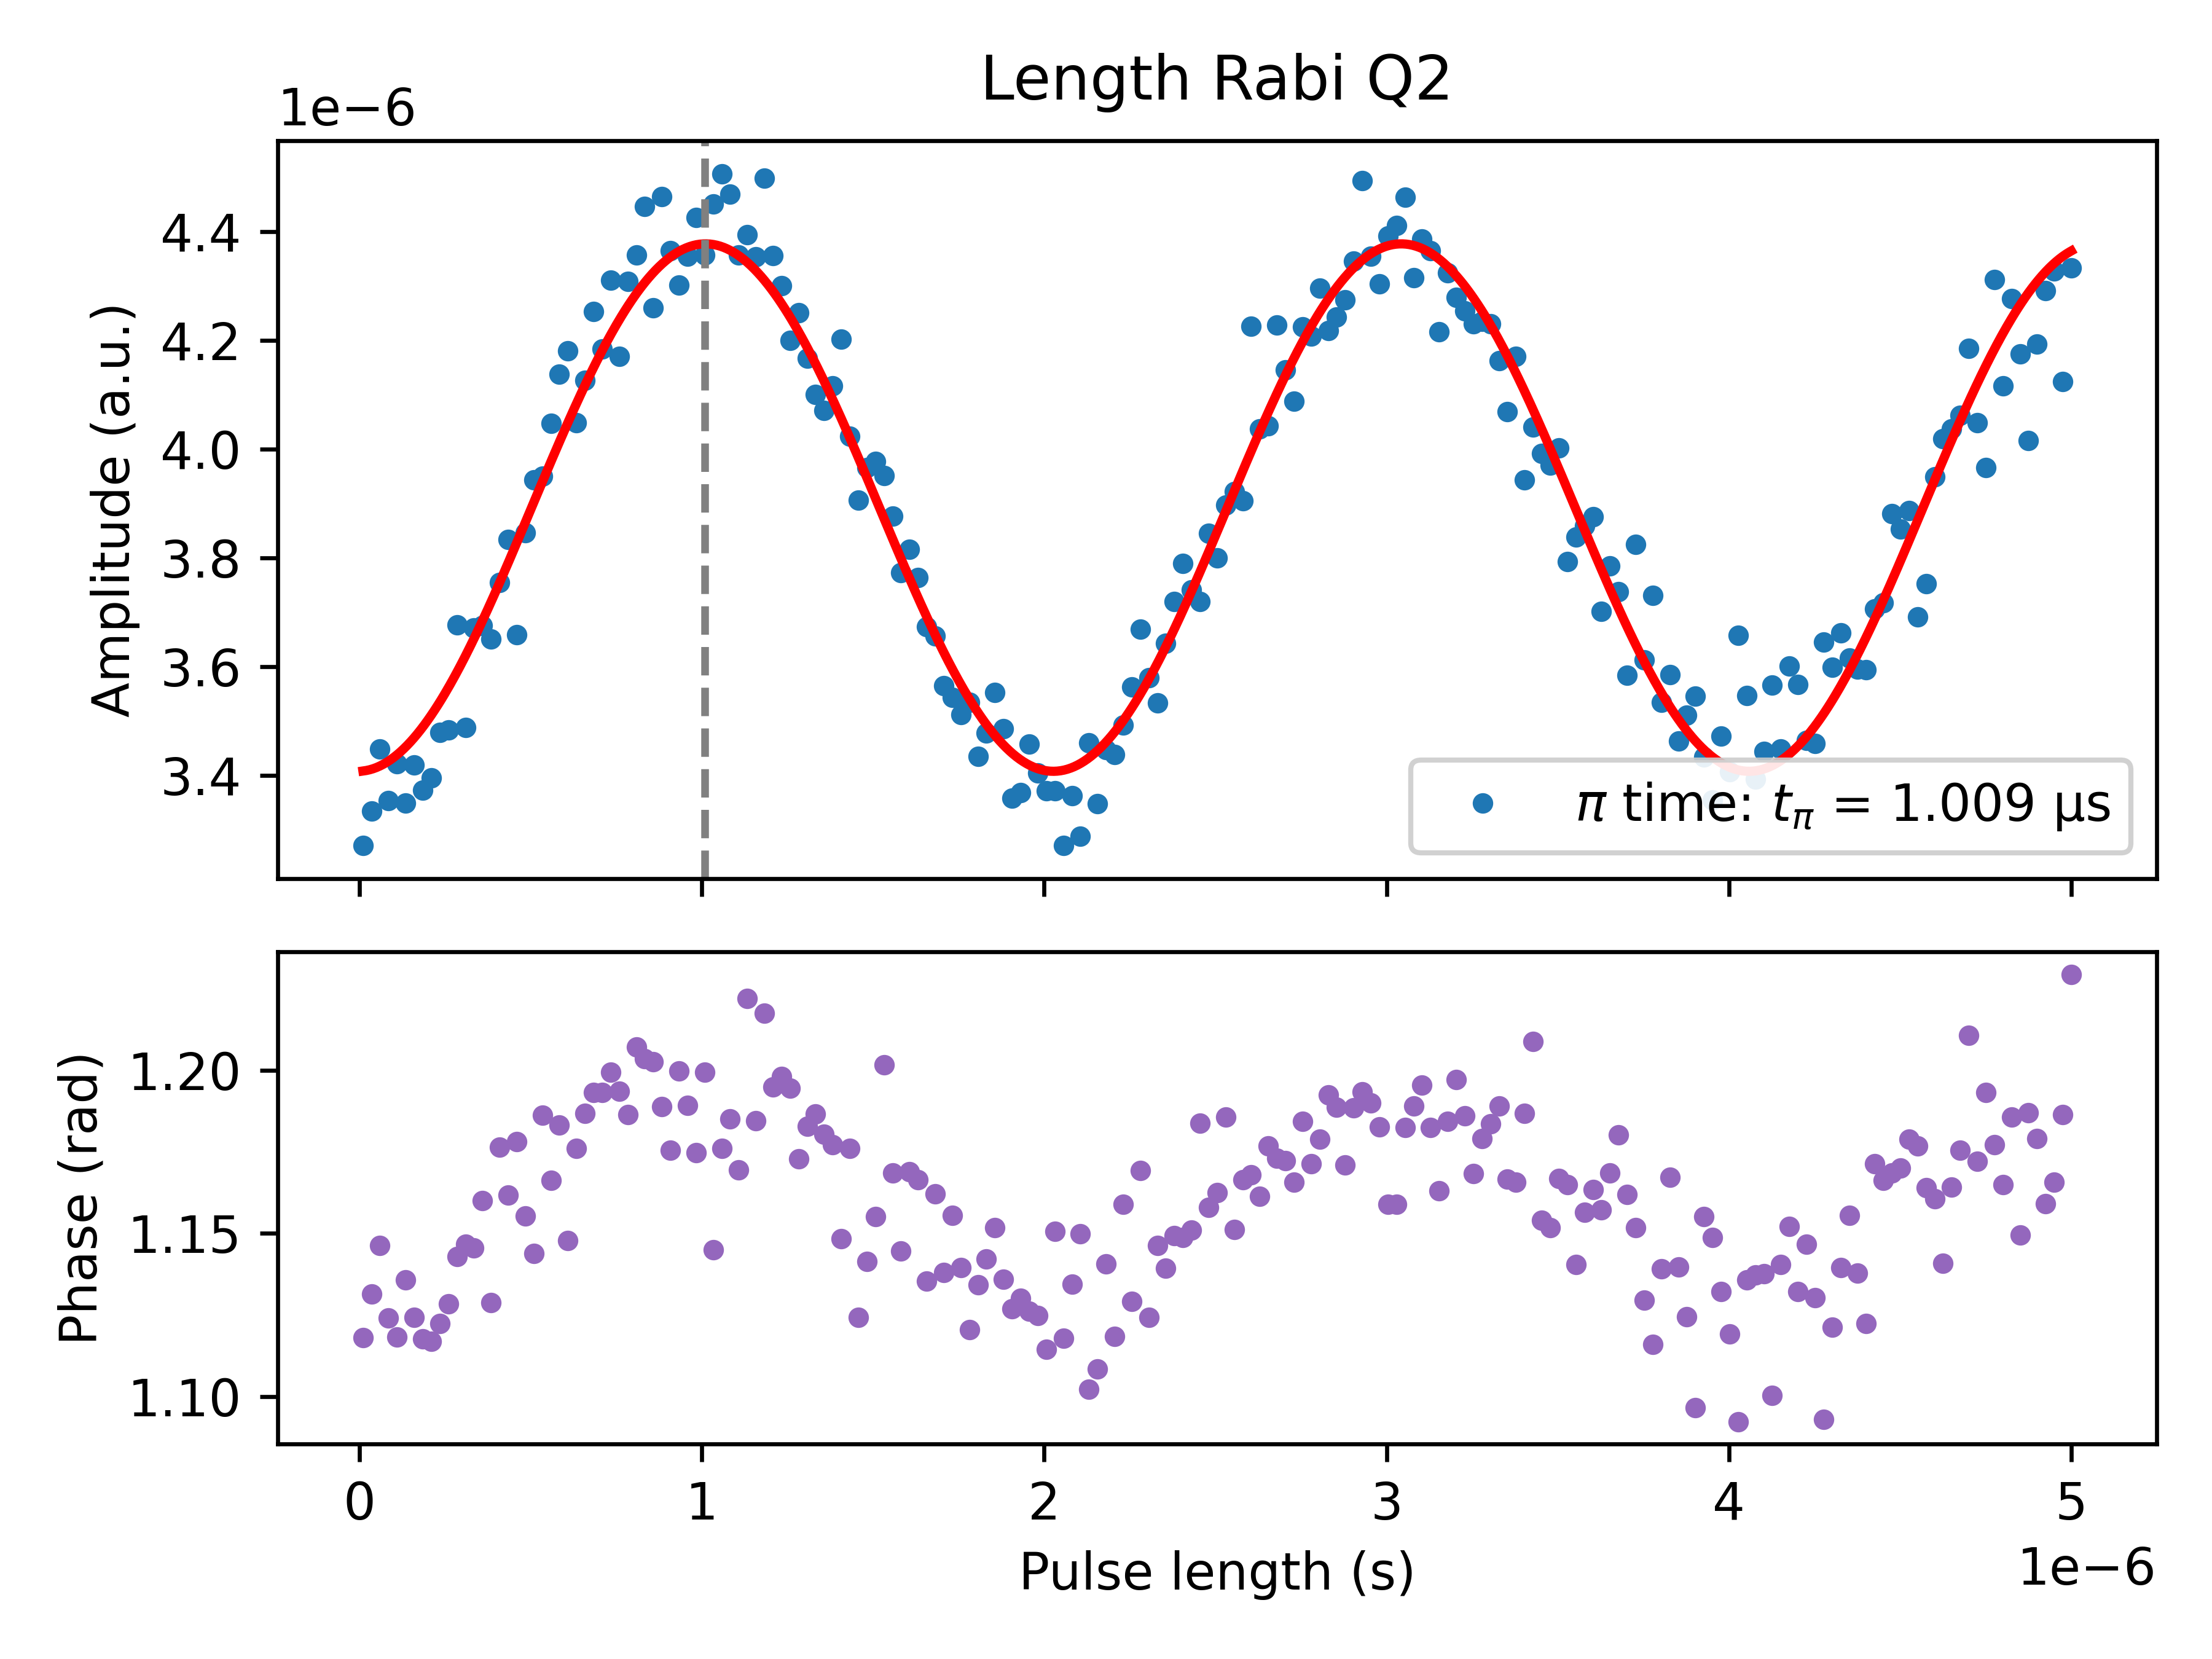

The file beside this chart, header and first rows:
PulseLength_s, Magnitude_AU, Fit_AU, Phase_rad, A_fit, f_fit_Hz, phi_fit_rad, C_fit, t_pi_s
1e-08, 3.272000018322921e-06, 3.4082980156544373e-06, 1.118, 4.846352004741248e-07, 492073, 3.159, 3.892377499922367e-06, 1.0089940239043824e-06
3.4950000000000005e-08, 3.3348823936573484e-06, 3.411525605571168e-06, 1.131, 4.846352004741248e-07, 492073, 3.159, 3.892377499922367e-06, 1.0089940239043824e-06
5.99e-08, 3.448270467444288e-06, 3.4176131285125022e-06, 1.146, 4.846352004741248e-07, 492073, 3.159, 3.892377499922367e-06, 1.0089940239043824e-06
8.485000000000001e-08, 3.3536318703359173e-06, 3.4265243780953457e-06, 1.124, 4.846352004741248e-07, 492073, 3.159, 3.892377499922367e-06, 1.0089940239043824e-06
1.098e-07, 3.4212989765532055e-06, 3.4382063534325815e-06, 1.118, 4.846352004741248e-07, 492073, 3.159, 3.892377499922367e-06, 1.0089940239043824e-06
1.3475e-07, 3.3494866758643636e-06, 3.4525895743631627e-06, 1.136, 4.846352004741248e-07, 492073, 3.159, 3.892377499922367e-06, 1.0089940239043824e-06
1.5970000000000003e-07, 3.419119496960976e-06, 3.4695884946949606e-06, 1.124, 4.846352004741248e-07, 492073, 3.159, 3.892377499922367e-06, 1.0089940239043824e-06
1.8465000000000003e-07, 3.373252706905297e-06, 3.489102011002553e-06, 1.118, 4.846352004741248e-07, 492073, 3.159, 3.892377499922367e-06, 1.0089940239043824e-06
2.0960000000000002e-07, 3.3959483227501596e-06, 3.5110140639538055e-06, 1.117, 4.846352004741248e-07, 492073, 3.159, 3.892377499922367e-06, 1.0089940239043824e-06
2.3455000000000002e-07, 3.4795643953598063e-06, 3.5351943285887694e-06, 1.122, 4.846352004741248e-07, 492073, 3.159, 3.892377499922367e-06, 1.0089940239043824e-06
2.595e-07, 3.4841835896041315e-06, 3.5614989894453764e-06, 1.128, 4.846352004741248e-07, 492073, 3.159, 3.892377499922367e-06, 1.0089940239043824e-06
2.8445000000000004e-07, 3.676919707772113e-06, 3.5897715959217488e-06, 1.143, 4.846352004741248e-07, 492073, 3.159, 3.892377499922367e-06, 1.0089940239043824e-06
3.0940000000000006e-07, 3.4880528920948913e-06, 3.6198439927877567e-06, 1.147, 4.846352004741248e-07, 492073, 3.159, 3.892377499922367e-06, 1.0089940239043824e-06
3.3435e-07, 3.6707400283253384e-06, 3.6515373203114603e-06, 1.146, 4.846352004741248e-07, 492073, 3.159, 3.892377499922367e-06, 1.0089940239043824e-06
3.5930000000000005e-07, 3.6753297340101634e-06, 3.68466307805206e-06, 1.16, 4.846352004741248e-07, 492073, 3.159, 3.892377499922367e-06, 1.0089940239043824e-06
3.8425e-07, 3.6503955637359424e-06, 3.719024245992291e-06, 1.129, 4.846352004741248e-07, 492073, 3.159, 3.892377499922367e-06, 1.0089940239043824e-06
4.0920000000000004e-07, 3.7546887727223804e-06, 3.754416456342172e-06, 1.176, 4.846352004741248e-07, 492073, 3.159, 3.892377499922367e-06, 1.0089940239043824e-06
4.3415000000000006e-07, 3.833321276992802e-06, 3.7906292090446545e-06, 1.162, 4.846352004741248e-07, 492073, 3.159, 3.892377499922367e-06, 1.0089940239043824e-06
4.5910000000000003e-07, 3.658688474073905e-06, 3.827447123753769e-06, 1.178, 4.846352004741248e-07, 492073, 3.159, 3.892377499922367e-06, 1.0089940239043824e-06
4.8405e-07, 3.846589274237889e-06, 3.864651220838965e-06, 1.155, 4.846352004741248e-07, 492073, 3.159, 3.892377499922367e-06, 1.0089940239043824e-06
5.09e-07, 3.943787975034684e-06, 3.902020223796701e-06, 1.144, 4.846352004741248e-07, 492073, 3.159, 3.892377499922367e-06, 1.0089940239043824e-06
5.339500000000001e-07, 3.949483220469388e-06, 3.939331875322988e-06, 1.186, 4.846352004741248e-07, 492073, 3.159, 3.892377499922367e-06, 1.0089940239043824e-06
5.589000000000001e-07, 4.047131981175497e-06, 3.976364259219398e-06, 1.166, 4.846352004741248e-07, 492073, 3.159, 3.892377499922367e-06, 1.0089940239043824e-06
5.8385e-07, 4.1375461008887355e-06, 4.012897120270282e-06, 1.183, 4.846352004741248e-07, 492073, 3.159, 3.892377499922367e-06, 1.0089940239043824e-06
6.088000000000001e-07, 4.180014208107386e-06, 4.048713174241075e-06, 1.148, 4.846352004741248e-07, 492073, 3.159, 3.892377499922367e-06, 1.0089940239043824e-06
6.337500000000001e-07, 4.048122312935441e-06, 4.083599400206282e-06, 1.176, 4.846352004741248e-07, 492073, 3.159, 3.892377499922367e-06, 1.0089940239043824e-06
6.587e-07, 4.126532395707971e-06, 4.117348307520832e-06, 1.187, 4.846352004741248e-07, 492073, 3.159, 3.892377499922367e-06, 1.0089940239043824e-06
6.8365e-07, 4.25233043590494e-06, 4.14975916989934e-06, 1.193, 4.846352004741248e-07, 492073, 3.159, 3.892377499922367e-06, 1.0089940239043824e-06
7.086000000000001e-07, 4.184176343893039e-06, 4.1806392192634005e-06, 1.193, 4.846352004741248e-07, 492073, 3.159, 3.892377499922367e-06, 1.0089940239043824e-06
7.335500000000001e-07, 4.309851321159029e-06, 4.209804792256344e-06, 1.199, 4.846352004741248e-07, 492073, 3.159, 3.892377499922367e-06, 1.0089940239043824e-06
7.585e-07, 4.169812806041619e-06, 4.237082422606405e-06, 1.194, 4.846352004741248e-07, 492073, 3.159, 3.892377499922367e-06, 1.0089940239043824e-06
7.834500000000001e-07, 4.307665310016481e-06, 4.262309872841325e-06, 1.186, 4.846352004741248e-07, 492073, 3.159, 3.892377499922367e-06, 1.0089940239043824e-06
8.084000000000001e-07, 4.356632541794987e-06, 4.28533709921811e-06, 1.207, 4.846352004741248e-07, 492073, 3.159, 3.892377499922367e-06, 1.0089940239043824e-06
8.3335e-07, 4.44581798890381e-06, 4.306027144128912e-06, 1.204, 4.846352004741248e-07, 492073, 3.159, 3.892377499922367e-06, 1.0089940239043824e-06
8.583000000000001e-07, 4.258974628917278e-06, 4.324256950675305e-06, 1.203, 4.846352004741248e-07, 492073, 3.159, 3.892377499922367e-06, 1.0089940239043824e-06
8.832500000000001e-07, 4.463355401910381e-06, 4.339918094566178e-06, 1.189, 4.846352004741248e-07, 492073, 3.159, 3.892377499922367e-06, 1.0089940239043824e-06
9.082e-07, 4.3642286235873545e-06, 4.352917428986178e-06, 1.176, 4.846352004741248e-07, 492073, 3.159, 3.892377499922367e-06, 1.0089940239043824e-06
9.331500000000001e-07, 4.301393885926507e-06, 4.363177638599244e-06, 1.2, 4.846352004741248e-07, 492073, 3.159, 3.892377499922367e-06, 1.0089940239043824e-06
9.581e-07, 4.354830578820664e-06, 4.370637699392254e-06, 1.189, 4.846352004741248e-07, 492073, 3.159, 3.892377499922367e-06, 1.0089940239043824e-06
9.8305e-07, 4.425016875214537e-06, 4.375253241623758e-06, 1.175, 4.846352004741248e-07, 492073, 3.159, 3.892377499922367e-06, 1.0089940239043824e-06
1.008e-06, 4.3570007436187235e-06, 4.376996813719147e-06, 1.199, 4.846352004741248e-07, 492073, 3.159, 3.892377499922367e-06, 1.0089940239043824e-06
1.03295e-06, 4.45043834192794e-06, 4.375858045542677e-06, 1.145, 4.846352004741248e-07, 492073, 3.159, 3.892377499922367e-06, 1.0089940239043824e-06
1.0579e-06, 4.505263922835681e-06, 4.371843710075289e-06, 1.176, 4.846352004741248e-07, 492073, 3.159, 3.892377499922367e-06, 1.0089940239043824e-06
1.08285e-06, 4.4684355259070235e-06, 4.364977683131366e-06, 1.185, 4.846352004741248e-07, 492073, 3.159, 3.892377499922367e-06, 1.0089940239043824e-06
1.1078e-06, 4.357018192917097e-06, 4.35530080135403e-06, 1.17, 4.846352004741248e-07, 492073, 3.159, 3.892377499922367e-06, 1.0089940239043824e-06
1.13275e-06, 4.3932347805931095e-06, 4.3428706193335715e-06, 1.222, 4.846352004741248e-07, 492073, 3.159, 3.892377499922367e-06, 1.0089940239043824e-06
1.1577e-06, 4.352807111966321e-06, 4.3277610672935806e-06, 1.185, 4.846352004741248e-07, 492073, 3.159, 3.892377499922367e-06, 1.0089940239043824e-06
1.18265e-06, 4.49761873234667e-06, 4.3100620113807294e-06, 1.218, 4.846352004741248e-07, 492073, 3.159, 3.892377499922367e-06, 1.0089940239043824e-06
1.2076e-06, 4.3549930971157315e-06, 4.2898787191734645e-06, 1.195, 4.846352004741248e-07, 492073, 3.159, 3.892377499922367e-06, 1.0089940239043824e-06
1.23255e-06, 4.300035623002992e-06, 4.267331233588549e-06, 1.198, 4.846352004741248e-07, 492073, 3.159, 3.892377499922367e-06, 1.0089940239043824e-06
1.2575e-06, 4.199699865473399e-06, 4.2425536589092425e-06, 1.195, 4.846352004741248e-07, 492073, 3.159, 3.892377499922367e-06, 1.0089940239043824e-06
1.2824499999999999e-06, 4.2506048960755515e-06, 4.215693363181563e-06, 1.173, 4.846352004741248e-07, 492073, 3.159, 3.892377499922367e-06, 1.0089940239043824e-06
1.3074e-06, 4.167289019585175e-06, 4.18691010172249e-06, 1.183, 4.846352004741248e-07, 492073, 3.159, 3.892377499922367e-06, 1.0089940239043824e-06
1.33235e-06, 4.100258290913622e-06, 4.156375066953162e-06, 1.187, 4.846352004741248e-07, 492073, 3.159, 3.892377499922367e-06, 1.0089940239043824e-06
1.3573e-06, 4.0704707700914456e-06, 4.124269870208316e-06, 1.18, 4.846352004741248e-07, 492073, 3.159, 3.892377499922367e-06, 1.0089940239043824e-06
1.38225e-06, 4.116442912384677e-06, 4.090785461577802e-06, 1.177, 4.846352004741248e-07, 492073, 3.159, 3.892377499922367e-06, 1.0089940239043824e-06
1.4072e-06, 4.2014000576167025e-06, 4.05612099420457e-06, 1.148, 4.846352004741248e-07, 492073, 3.159, 3.892377499922367e-06, 1.0089940239043824e-06
1.43215e-06, 4.023804917493617e-06, 4.020482639793846e-06, 1.176, 4.846352004741248e-07, 492073, 3.159, 3.892377499922367e-06, 1.0089940239043824e-06
1.4571e-06, 3.906493810715717e-06, 3.984082362378465e-06, 1.124, 4.846352004741248e-07, 492073, 3.159, 3.892377499922367e-06, 1.0089940239043824e-06
1.48205e-06, 3.965686300410291e-06, 3.947136657633513e-06, 1.141, 4.846352004741248e-07, 492073, 3.159, 3.892377499922367e-06, 1.0089940239043824e-06
... 141 more rows
